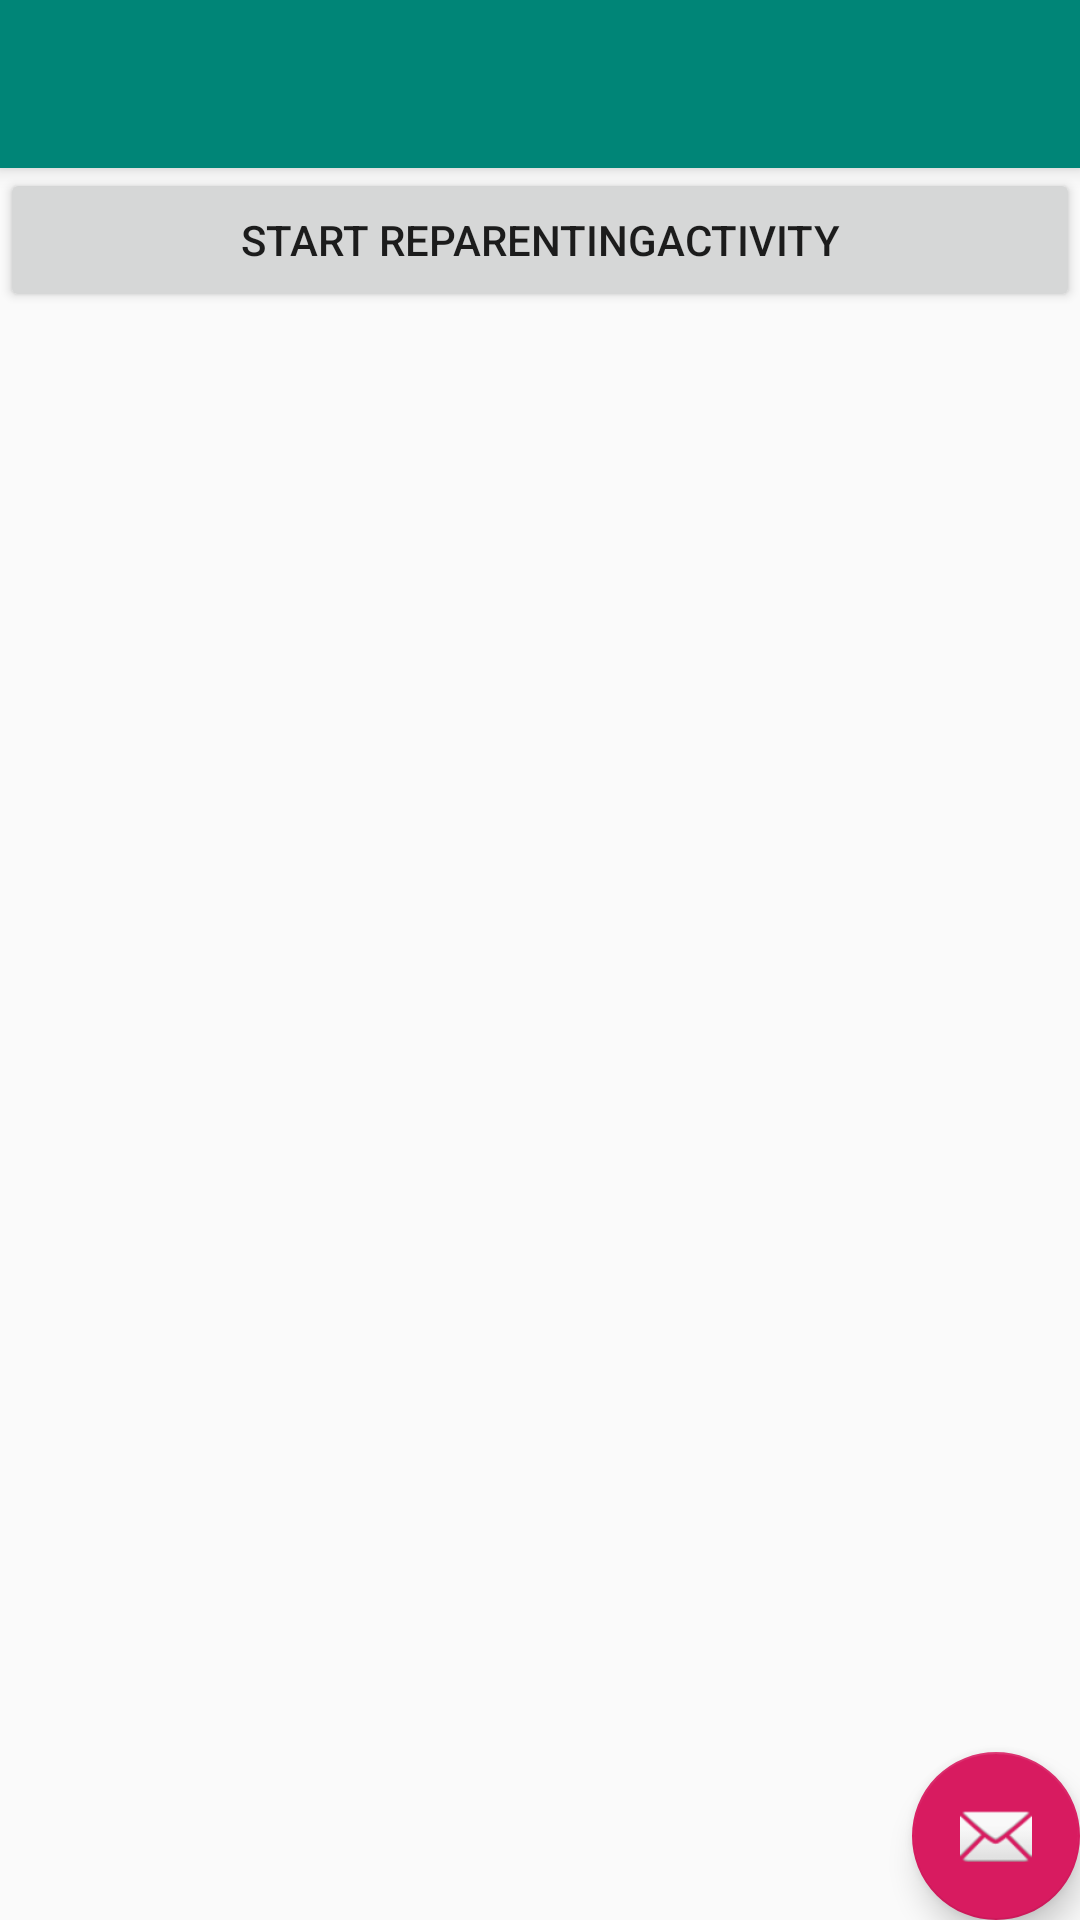

Write the Android layout XML for this screen, with the resource values it uses.
<!-- AndroidManifest.xml: application theme AppTheme -->
<!-- res/layout/activity_launch_mode_standart.xml -->
<?xml version="1.0" encoding="utf-8"?>
<androidx.coordinatorlayout.widget.CoordinatorLayout
        xmlns:android="http://schemas.android.com/apk/res/android"
        xmlns:app="http://schemas.android.com/apk/res-auto"
        xmlns:tools="http://schemas.android.com/tools"
        android:layout_width="match_parent"
        android:layout_height="match_parent"
        tools:context=".activityMainfestTags.launchmode.LaunchModeStandartActivity">

    <com.google.android.material.appbar.AppBarLayout
            android:layout_height="wrap_content"
            android:layout_width="match_parent"
            android:theme="@style/AppTheme.AppBarOverlay">

        <androidx.appcompat.widget.Toolbar
                android:id="@+id/toolbar"
                android:layout_width="match_parent"
                android:layout_height="?attr/actionBarSize"
                android:background="?attr/colorPrimary"
                app:popupTheme="@style/AppTheme.PopupOverlay"/>

    </com.google.android.material.appbar.AppBarLayout>

    <include layout="@layout/content_launch_mode_standart"/>

    <com.google.android.material.floatingactionbutton.FloatingActionButton
            android:id="@+id/fab"
            android:layout_width="wrap_content"
            android:layout_height="wrap_content"
            android:layout_gravity="bottom|end"
            android:layout_margin="@dimen/fab_margin"
            app:srcCompat="@android:drawable/ic_dialog_email"/>

</androidx.coordinatorlayout.widget.CoordinatorLayout>
<!-- res/layout/content_launch_mode_standart.xml (included above) -->
<?xml version="1.0" encoding="utf-8"?>
<androidx.constraintlayout.widget.ConstraintLayout
        xmlns:android="http://schemas.android.com/apk/res/android"
        xmlns:tools="http://schemas.android.com/tools"
        xmlns:app="http://schemas.android.com/apk/res-auto"
        android:layout_width="match_parent"
        android:layout_height="match_parent"
        app:layout_behavior="@string/appbar_scrolling_view_behavior"
        tools:showIn="@layout/activity_launch_mode_standart"
        tools:context=".activityMainfestTags.launchmode.LaunchModeStandartActivity">
    <Button
            android:layout_width="0dp"
            app:layout_constraintTop_toTopOf="parent"
            app:layout_constraintStart_toStartOf="parent"
            app:layout_constraintEnd_toEndOf="parent"
            android:id="@+id/b_reparenting"
            android:text="Start ReparentingActivity"
            android:layout_height="wrap_content"/>

</androidx.constraintlayout.widget.ConstraintLayout>
<!-- resources referenced by this layout -->
<resources>
  <style name="AppTheme.AppBarOverlay" parent="ThemeOverlay.AppCompat.Dark.ActionBar" />
  <style name="AppTheme.PopupOverlay" parent="ThemeOverlay.AppCompat.Light" />
  <style name="AppTheme" parent="Theme.AppCompat.Light.DarkActionBar">
          
          <item name="colorPrimary">@color/colorPrimary</item>
          <item name="colorPrimaryDark">@color/colorPrimaryDark</item>
          <item name="colorAccent">@color/colorAccent</item>
          <item name="windowActionBar">false</item>
          <item name="windowNoTitle">true</item>
      </style>
  <color name="colorPrimary">#008577</color>
  <color name="colorPrimaryDark">#00574B</color>
  <color name="colorAccent">#D81B60</color>
</resources>
